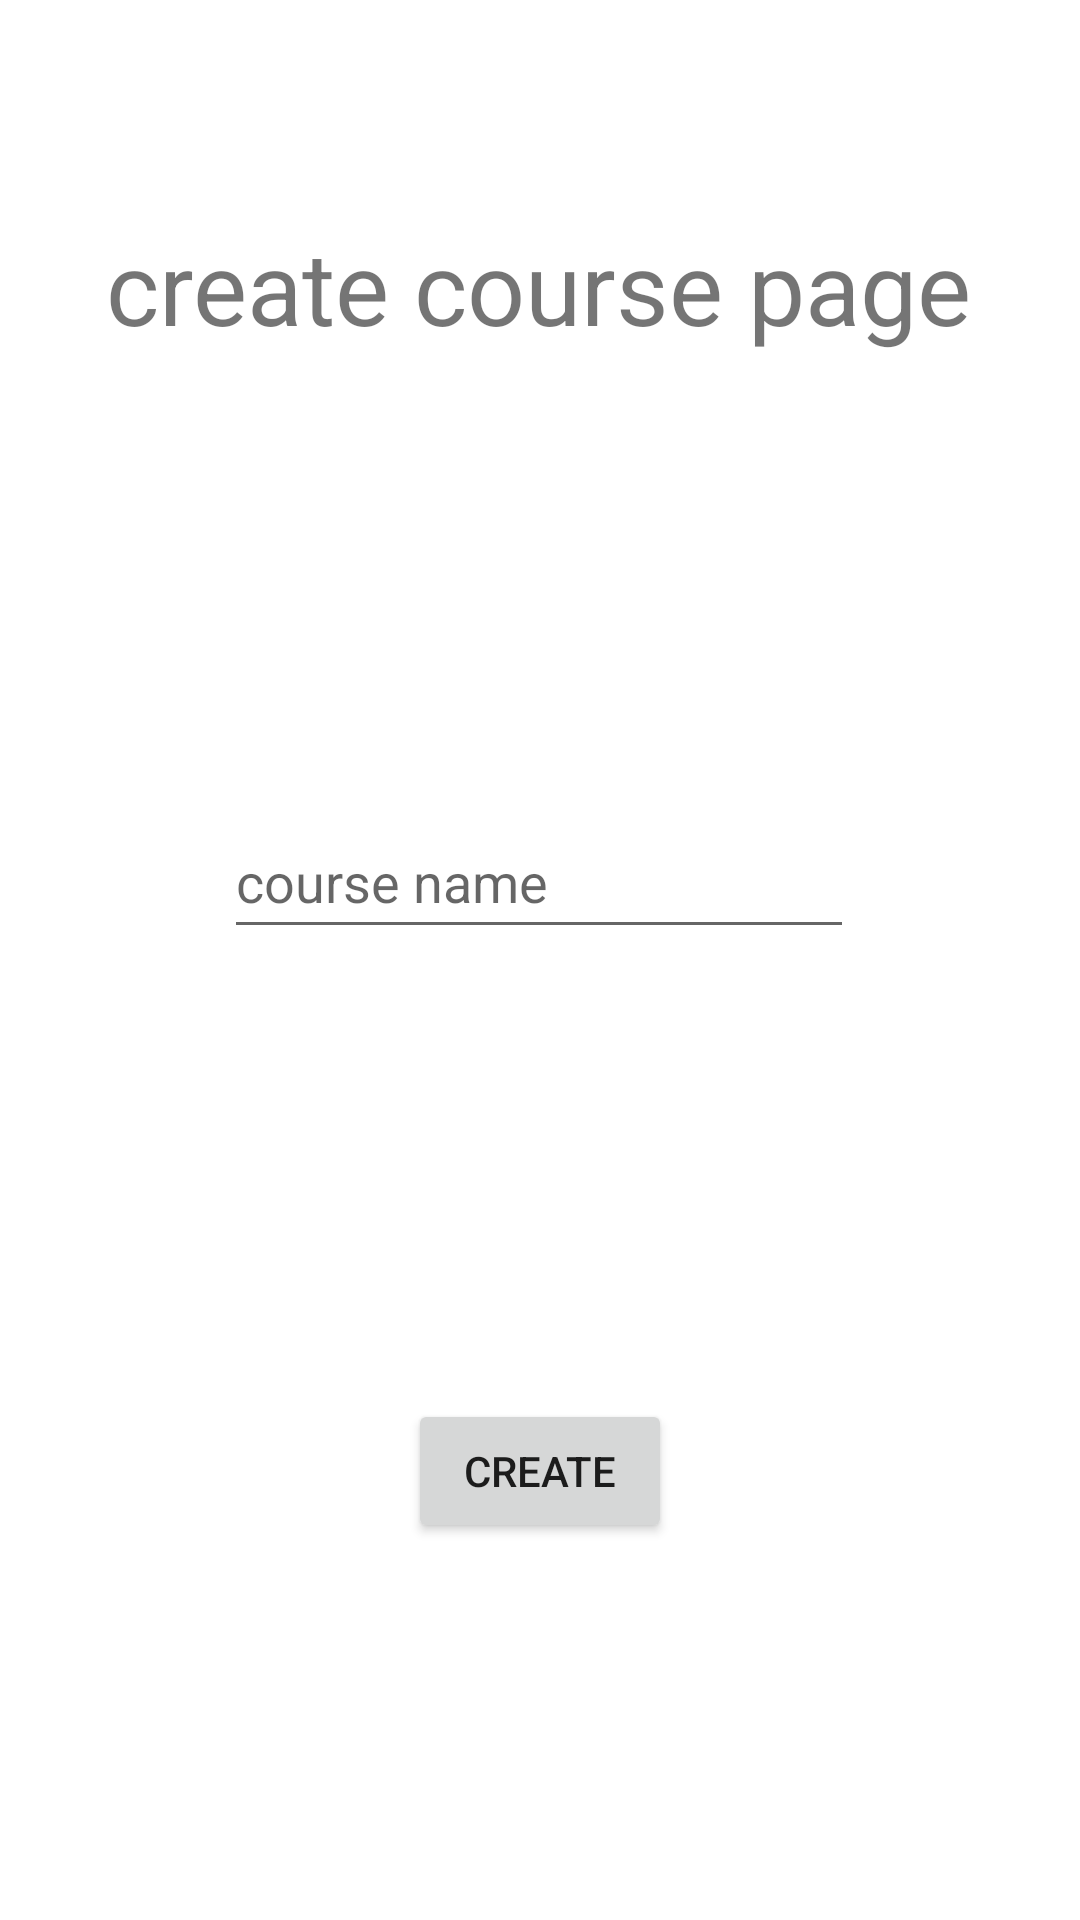

Android layout source for this screen:
<!-- AndroidManifest.xml: application theme Theme.HW1 -->
<!-- res/layout/fragment_real_create_course.xml -->
<?xml version="1.0" encoding="utf-8"?>
<androidx.constraintlayout.widget.ConstraintLayout xmlns:android="http://schemas.android.com/apk/res/android"
    xmlns:app="http://schemas.android.com/apk/res-auto"
    xmlns:tools="http://schemas.android.com/tools"
    android:id="@+id/frameLayout5"
    android:layout_width="match_parent"
    android:layout_height="match_parent"
    tools:context=".RealCreateCourse">

    
    <TextView
        android:id="@+id/textView10"
        android:layout_width="wrap_content"
        android:layout_height="wrap_content"
        tools:layout_conversion_absoluteHeight="731dp"
        tools:layout_conversion_absoluteWidth="411dp"
        tools:layout_editor_absoluteX="0dp"
        tools:layout_editor_absoluteY="0dp" />

    <EditText
        android:id="@+id/courseNameForCreation2"
        android:layout_width="wrap_content"
        android:layout_height="wrap_content"
        android:ems="10"
        android:hint="@string/course_name"
        android:inputType="textPersonName"
        android:minHeight="48dp"
        app:layout_constraintBottom_toBottomOf="parent"
        app:layout_constraintEnd_toEndOf="parent"
        app:layout_constraintHorizontal_bias="0.497"
        app:layout_constraintStart_toStartOf="parent"
        app:layout_constraintTop_toTopOf="parent"
        app:layout_constraintVertical_bias="0.453"
        tools:layout_conversion_absoluteHeight="48dp"
        tools:layout_conversion_absoluteWidth="210dp"
        tools:layout_editor_absoluteX="0dp"
        tools:layout_editor_absoluteY="0dp" />

    <Button
        android:id="@+id/createcoursebutton"
        android:layout_width="wrap_content"
        android:layout_height="wrap_content"
        android:text="create"
        app:layout_constraintBottom_toBottomOf="parent"
        app:layout_constraintEnd_toEndOf="parent"
        app:layout_constraintStart_toStartOf="parent"
        app:layout_constraintTop_toBottomOf="@+id/courseNameForCreation2"
        app:layout_constraintVertical_bias="0.544"
        tools:layout_conversion_absoluteHeight="63dp"
        tools:layout_conversion_absoluteWidth="105dp" />

    <TextView
        android:id="@+id/textView9"
        android:layout_width="wrap_content"
        android:layout_height="wrap_content"
        android:text="create course page"
        android:textAlignment="center"
        android:textSize="34sp"
        app:layout_constraintBottom_toBottomOf="parent"
        app:layout_constraintEnd_toEndOf="parent"
        app:layout_constraintHorizontal_bias="0.492"
        app:layout_constraintStart_toStartOf="parent"
        app:layout_constraintTop_toTopOf="parent"
        app:layout_constraintVertical_bias="0.122"
        tools:layout_conversion_absoluteHeight="119dp"
        tools:layout_conversion_absoluteWidth="342dp"
        tools:layout_editor_absoluteX="0dp"
        tools:layout_editor_absoluteY="0dp" />

</androidx.constraintlayout.widget.ConstraintLayout>
<!-- resources referenced by this layout -->
<resources>
  <string name="course_name">course name</string>
  <style name="Theme.HW1" parent="Theme.MaterialComponents.DayNight.DarkActionBar">
  
  
  
          
  
  
  
          <item name="colorPrimary">@color/purple_500</item>
          <item name="colorPrimaryVariant">@color/purple_700</item>
          <item name="colorOnPrimary">@color/white</item>
  
  
  
          
  
  
  
  
          <item name="colorSecondary">@color/purple_500</item>
          <item name="colorSecondaryVariant">@color/purple_500</item>
          <item name="colorOnSecondary">@color/black</item>
  
  
  
  
          
  
  
  
  
  
          <item name="android:statusBarColor" tools:targetApi="l">?attr/colorPrimaryVariant</item>
  
  
  
          
  
  
  
      </style>
  <color name="purple_500">#FF6200EE</color>
  <color name="purple_700">#FF3700B3</color>
  <color name="white">#FFFFFFFF</color>
  <color name="black">#FF000000</color>
</resources>
